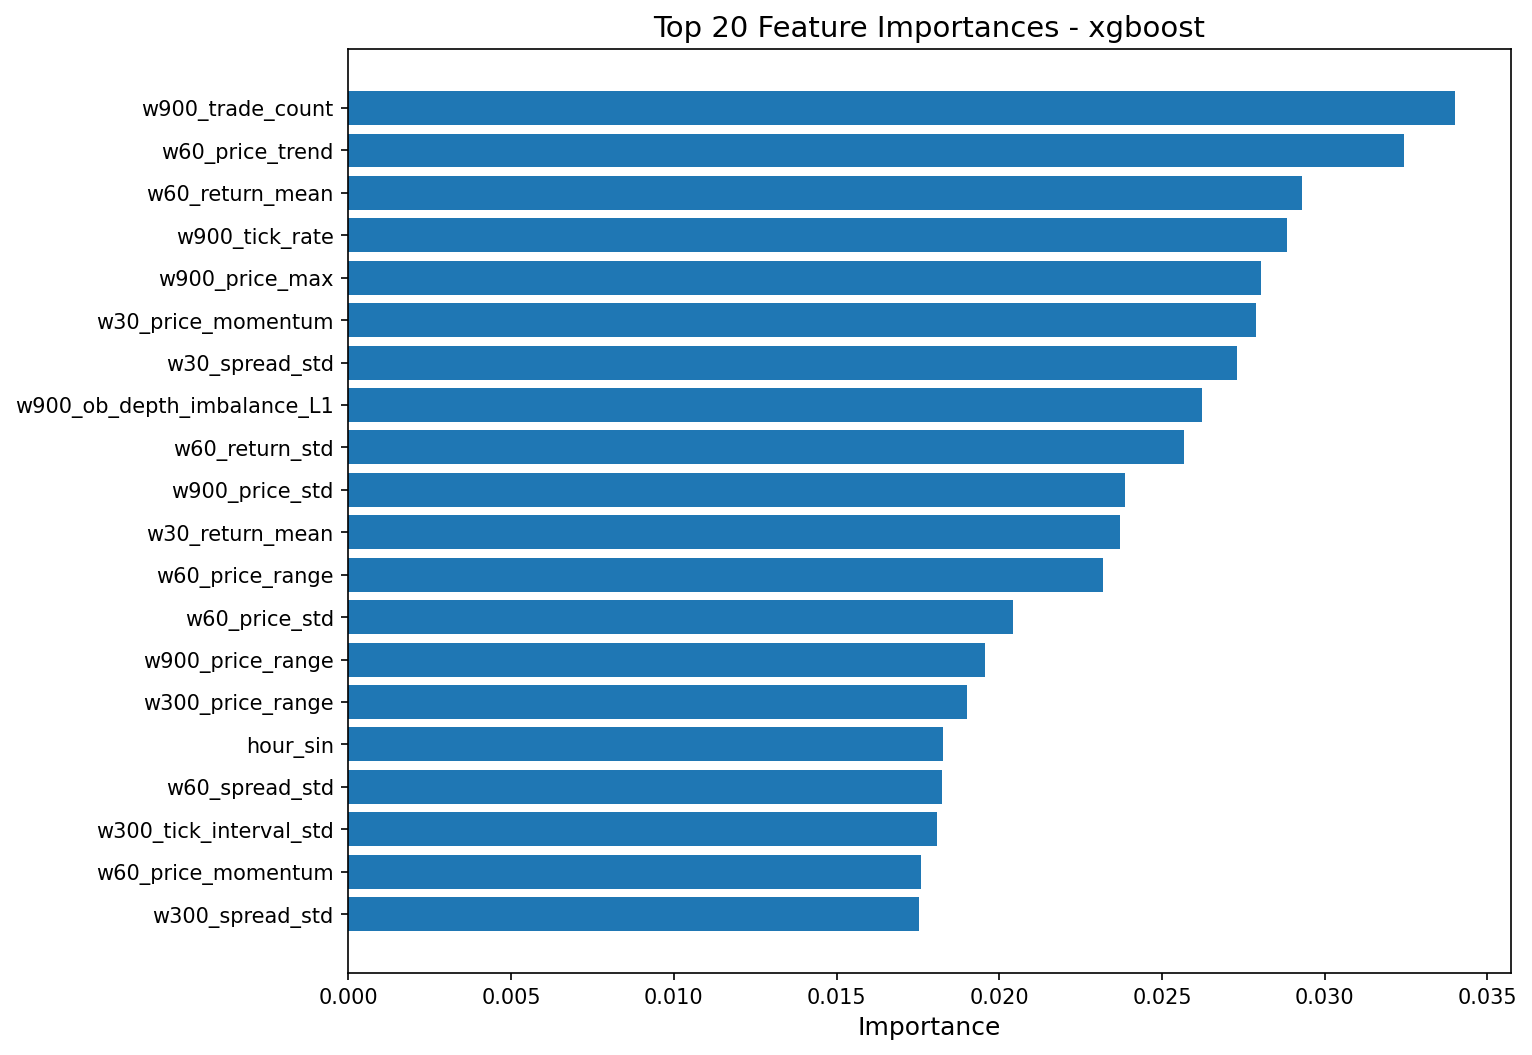

The table this chart was drawn from, first rows:
feature, importance
w900_trade_count, 0.03402
w60_price_trend, 0.03244
w60_return_mean, 0.02929
w900_tick_rate, 0.02883
w900_price_max, 0.02803
w30_price_momentum, 0.02789
w30_spread_std, 0.0273
w900_ob_depth_imbalance_L1, 0.02622
w60_return_std, 0.02567
w900_price_std, 0.02386
w30_return_mean, 0.02371
w60_price_range, 0.02318
w60_price_std, 0.02044
w900_price_range, 0.01957
w300_price_range, 0.01902
hour_sin, 0.01827
w60_spread_std, 0.01825
w300_tick_interval_std, 0.01808
w60_price_momentum, 0.01761
w300_spread_std, 0.01753
w300_price_std, 0.0175
w60_trade_volume, 0.01744
w300_ob_ask_depth_L1_mean, 0.01725
w900_return_kurt, 0.01712
w30_volatility_lag1, 0.01697
w900_spread_std, 0.01686
w60_avg_trade_size, 0.01677
w300_return_skew, 0.01647
w30_return_std, 0.0164
w30_price_std, 0.01567
w60_ob_ask_depth_L1_mean, 0.01549
w60_ob_microprice_std, 0.01541
w30_return_skew, 0.01525
w60_spread_mean, 0.01503
w60_tick_interval_std, 0.01498
w300_ob_depth_imbalance_L1, 0.01445
hour_cos, 0.01412
w900_trade_imbalance, 0.01401
w300_price_momentum, 0.01353
w300_ob_bid_depth_L1_mean, 0.01257
w900_ob_microprice_mean, 0.01256
w900_avg_tick_interval, 0.01231
w900_trade_volume, 0.0122
w300_return_std, 0.01205
w900_ob_microprice_std, 0.01165
w900_ob_ask_depth_L1_mean, 0.01147
w300_trade_count, 0.01066
w900_volatility_lag1, 0.009975
w300_volatility_lag1, 0.009948
w60_price_max, 0.009771
w900_price_momentum, 0.009584
w300_avg_trade_size, 0.009306
w900_spread_mean, 0.009129
w60_return_kurt, 0.00911
w900_return_std, 0.008927
w900_price_trend, 0.008852
w300_trade_volume, 0.008644
w30_price_trend, 0.008594
w60_return_skew, 0.008297
w30_ob_microprice_std, 0.007784
... 51 more rows
